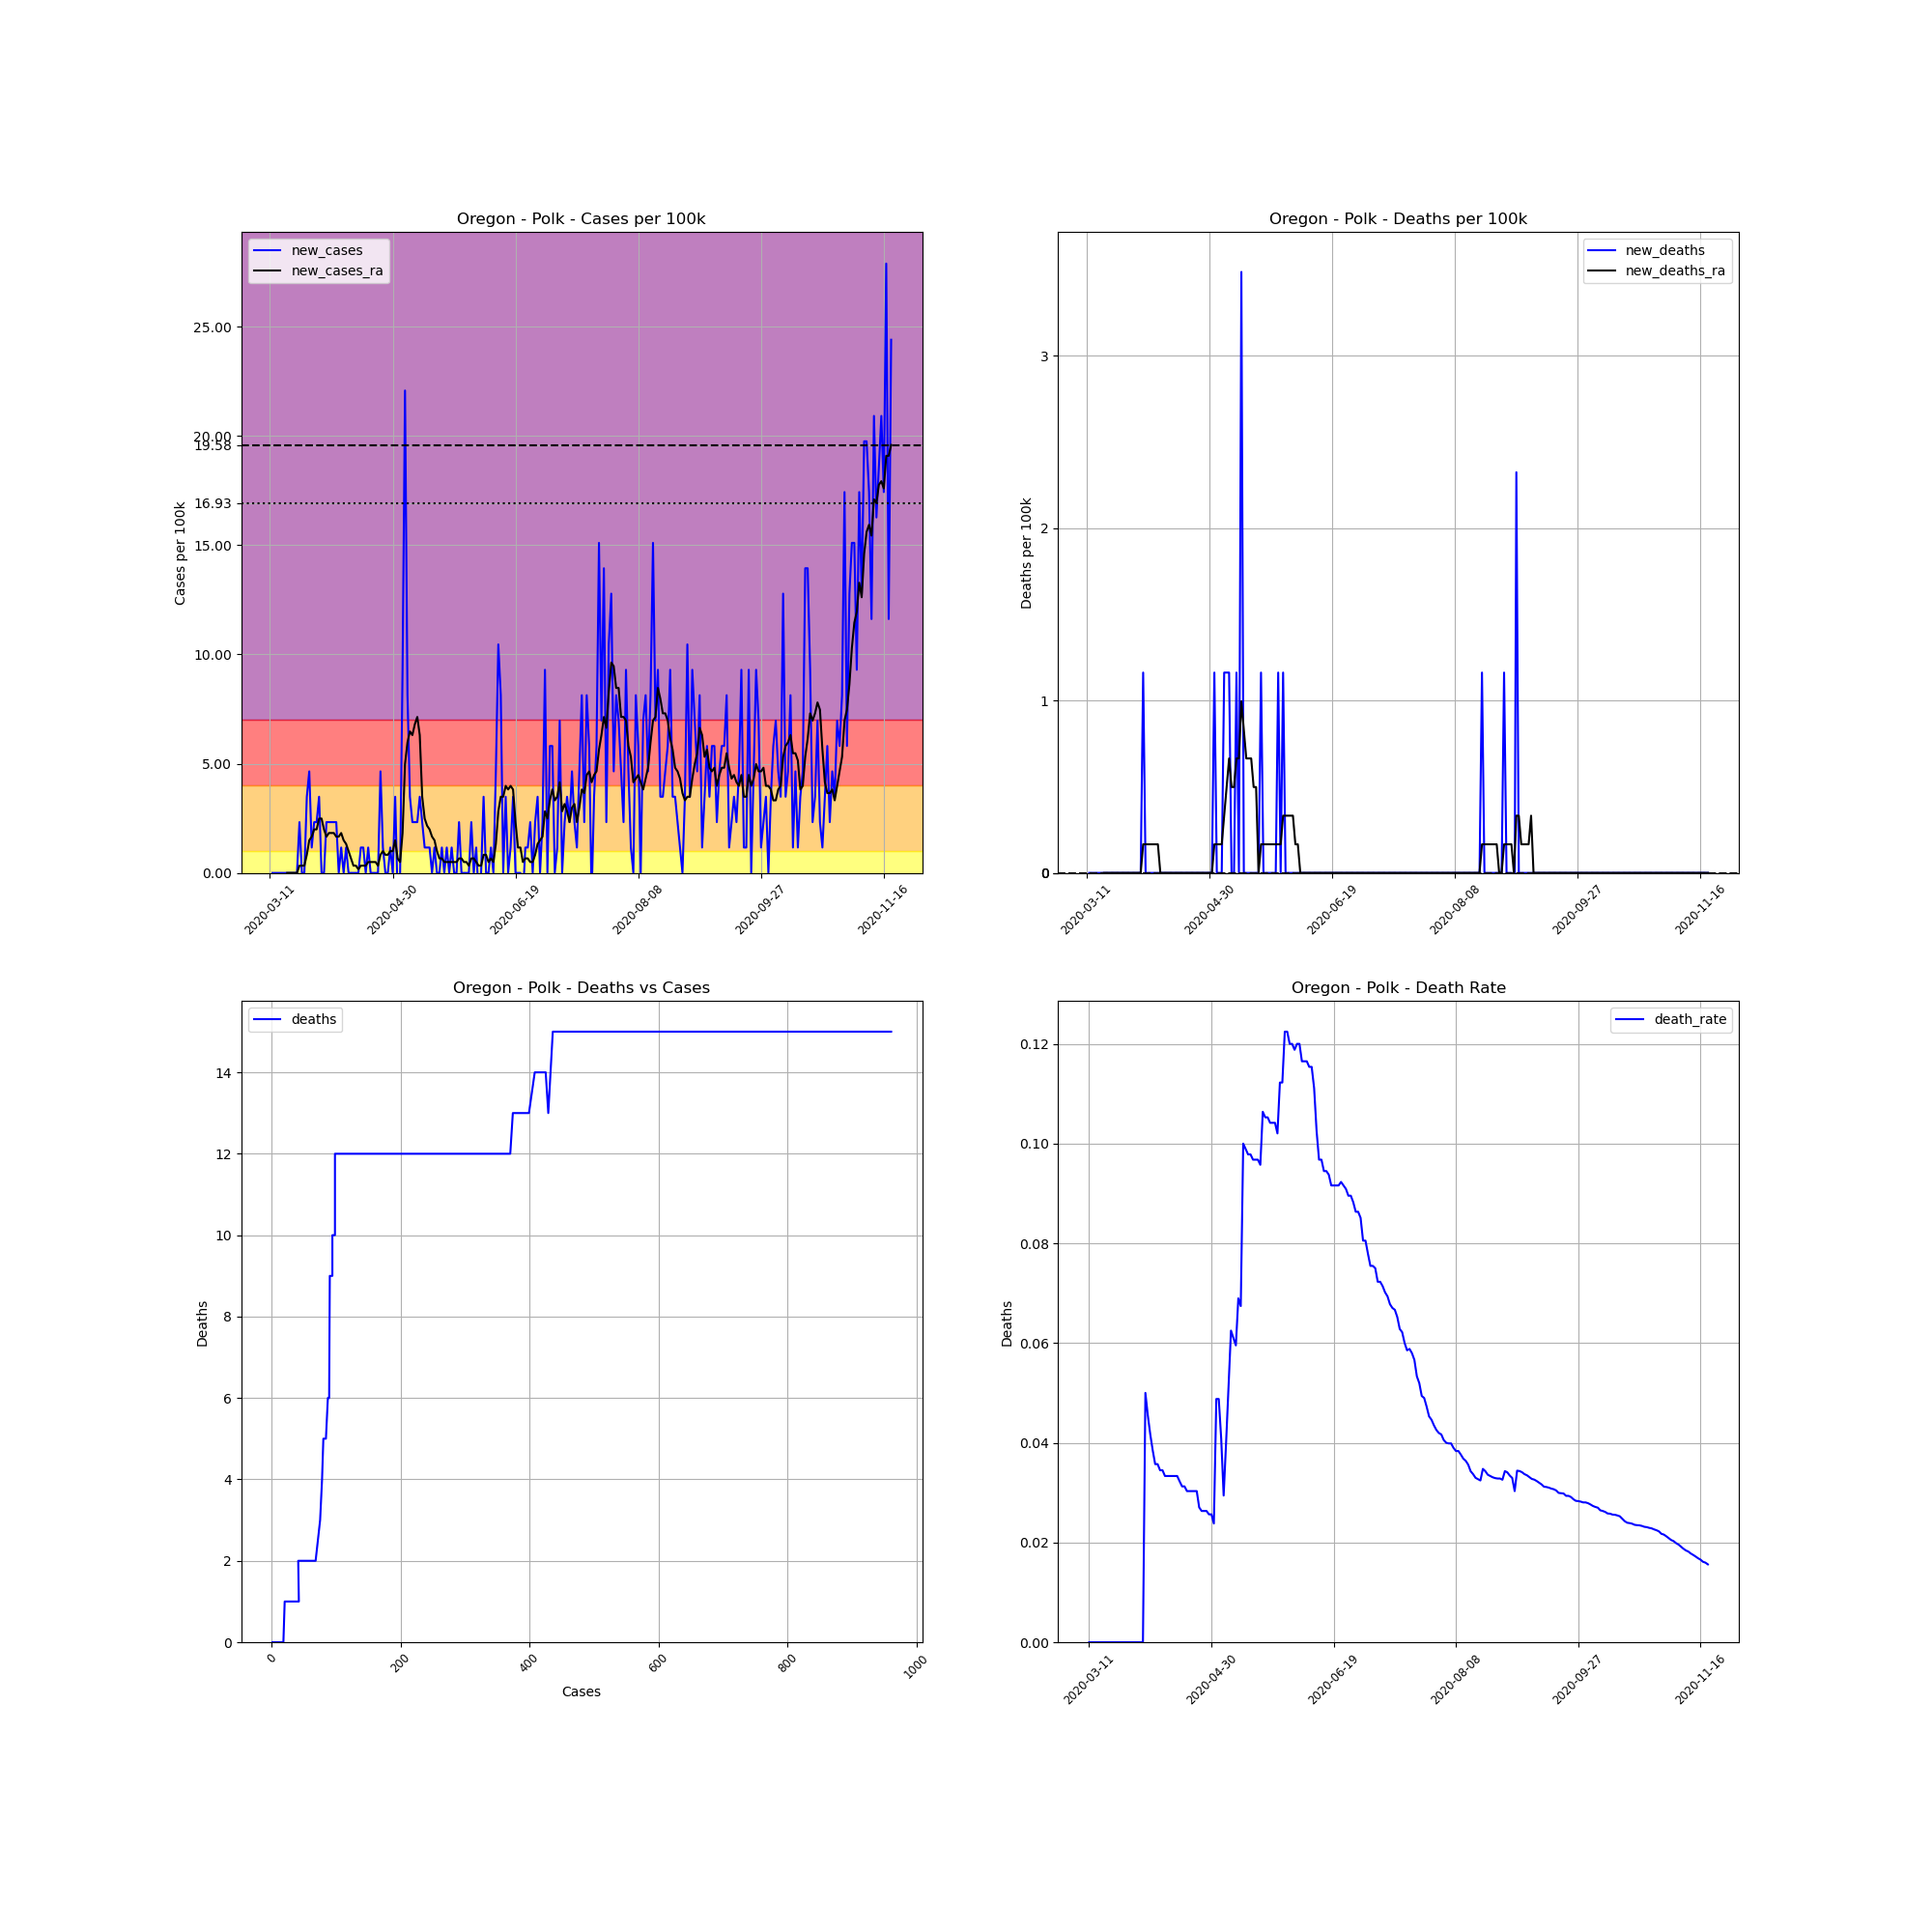

The data file committed next to this chart (first rows):
, date, county, state, fips, cases, deaths, COUNTY, STNAME, CTYNAME, POPESTIMATE2019, cases_per_100k, deaths_per_100k, death_rate, new_cases, new_deaths, new_cases_ra, new_deaths_ra
49146, 2020-03-11, Polk, Oregon, 41053, 1, 0, 53, Oregon, Polk, 86085, 1.162, 0.0, 0.0, , , , 
49147, 2020-03-12, Polk, Oregon, 41053, 1, 0, 53, Oregon, Polk, 86085, 1.162, 0.0, 0.0, 0.0, 0.0, , 
49148, 2020-03-13, Polk, Oregon, 41053, 1, 0, 53, Oregon, Polk, 86085, 1.162, 0.0, 0.0, 0.0, 0.0, , 
49149, 2020-03-14, Polk, Oregon, 41053, 1, 0, 53, Oregon, Polk, 86085, 1.162, 0.0, 0.0, 0.0, 0.0, , 
49150, 2020-03-15, Polk, Oregon, 41053, 1, 0, 53, Oregon, Polk, 86085, 1.162, 0.0, 0.0, 0.0, 0.0, , 
49151, 2020-03-16, Polk, Oregon, 41053, 1, 0, 53, Oregon, Polk, 86085, 1.162, 0.0, 0.0, 0.0, 0.0, , 
49152, 2020-03-17, Polk, Oregon, 41053, 1, 0, 53, Oregon, Polk, 86085, 1.162, 0.0, 0.0, 0.0, 0.0, , 
49153, 2020-03-18, Polk, Oregon, 41053, 1, 0, 53, Oregon, Polk, 86085, 1.162, 0.0, 0.0, 0.0, 0.0, 0.0, 0.0
49154, 2020-03-19, Polk, Oregon, 41053, 1, 0, 53, Oregon, Polk, 86085, 1.162, 0.0, 0.0, 0.0, 0.0, 0.0, 0.0
49155, 2020-03-20, Polk, Oregon, 41053, 1, 0, 53, Oregon, Polk, 86085, 1.162, 0.0, 0.0, 0.0, 0.0, 0.0, 0.0
49156, 2020-03-21, Polk, Oregon, 41053, 1, 0, 53, Oregon, Polk, 86085, 1.162, 0.0, 0.0, 0.0, 0.0, 0.0, 0.0
49157, 2020-03-22, Polk, Oregon, 41053, 1, 0, 53, Oregon, Polk, 86085, 1.162, 0.0, 0.0, 0.0, 0.0, 0.0, 0.0
49158, 2020-03-23, Polk, Oregon, 41053, 3, 0, 53, Oregon, Polk, 86085, 3.485, 0.0, 0.0, 2.323, 0.0, 0.3319, 0.0
49159, 2020-03-24, Polk, Oregon, 41053, 3, 0, 53, Oregon, Polk, 86085, 3.485, 0.0, 0.0, 0.0, 0.0, 0.3319, 0.0
49160, 2020-03-25, Polk, Oregon, 41053, 3, 0, 53, Oregon, Polk, 86085, 3.485, 0.0, 0.0, 0.0, 0.0, 0.3319, 0.0
49161, 2020-03-26, Polk, Oregon, 41053, 6, 0, 53, Oregon, Polk, 86085, 6.97, 0.0, 0.0, 3.485, 0.0, 0.8297, 0.0
49162, 2020-03-27, Polk, Oregon, 41053, 10, 0, 53, Oregon, Polk, 86085, 11.62, 0.0, 0.0, 4.647, 0.0, 1.494, 0.0
49163, 2020-03-28, Polk, Oregon, 41053, 11, 0, 53, Oregon, Polk, 86085, 12.78, 0.0, 0.0, 1.162, 0.0, 1.659, 0.0
49164, 2020-03-29, Polk, Oregon, 41053, 13, 0, 53, Oregon, Polk, 86085, 15.1, 0.0, 0.0, 2.323, 0.0, 1.991, 0.0
49165, 2020-03-30, Polk, Oregon, 41053, 15, 0, 53, Oregon, Polk, 86085, 17.42, 0.0, 0.0, 2.323, 0.0, 1.991, 0.0
49166, 2020-03-31, Polk, Oregon, 41053, 18, 0, 53, Oregon, Polk, 86085, 20.91, 0.0, 0.0, 3.485, 0.0, 2.489, 0.0
49167, 2020-04-01, Polk, Oregon, 41053, 18, 0, 53, Oregon, Polk, 86085, 20.91, 0.0, 0.0, 0.0, 0.0, 2.489, 0.0
49168, 2020-04-02, Polk, Oregon, 41053, 18, 0, 53, Oregon, Polk, 86085, 20.91, 0.0, 0.0, 0.0, 0.0, 1.991, 0.0
49169, 2020-04-03, Polk, Oregon, 41053, 20, 1, 53, Oregon, Polk, 86085, 23.23, 1.162, 0.05, 2.323, 1.162, 1.659, 0.1659
49170, 2020-04-04, Polk, Oregon, 41053, 22, 1, 53, Oregon, Polk, 86085, 25.56, 1.162, 0.04545, 2.323, 0.0, 1.825, 0.1659
49171, 2020-04-05, Polk, Oregon, 41053, 24, 1, 53, Oregon, Polk, 86085, 27.88, 1.162, 0.04167, 2.323, 0.0, 1.825, 0.1659
49172, 2020-04-06, Polk, Oregon, 41053, 26, 1, 53, Oregon, Polk, 86085, 30.2, 1.162, 0.03846, 2.323, 0.0, 1.825, 0.1659
49173, 2020-04-07, Polk, Oregon, 41053, 28, 1, 53, Oregon, Polk, 86085, 32.53, 1.162, 0.03571, 2.323, 0.0, 1.659, 0.1659
49174, 2020-04-08, Polk, Oregon, 41053, 28, 1, 53, Oregon, Polk, 86085, 32.53, 1.162, 0.03571, 0.0, 0.0, 1.659, 0.1659
49175, 2020-04-09, Polk, Oregon, 41053, 29, 1, 53, Oregon, Polk, 86085, 33.69, 1.162, 0.03448, 1.162, 0.0, 1.825, 0.1659
49176, 2020-04-10, Polk, Oregon, 41053, 29, 1, 53, Oregon, Polk, 86085, 33.69, 1.162, 0.03448, 0.0, 0.0, 1.494, 0.0
49177, 2020-04-11, Polk, Oregon, 41053, 30, 1, 53, Oregon, Polk, 86085, 34.85, 1.162, 0.03333, 1.162, 0.0, 1.328, 0.0
49178, 2020-04-12, Polk, Oregon, 41053, 30, 1, 53, Oregon, Polk, 86085, 34.85, 1.162, 0.03333, 0.0, 0.0, 0.9957, 0.0
49179, 2020-04-13, Polk, Oregon, 41053, 30, 1, 53, Oregon, Polk, 86085, 34.85, 1.162, 0.03333, 0.0, 0.0, 0.6638, 0.0
49180, 2020-04-14, Polk, Oregon, 41053, 30, 1, 53, Oregon, Polk, 86085, 34.85, 1.162, 0.03333, 0.0, 0.0, 0.3319, 0.0
49181, 2020-04-15, Polk, Oregon, 41053, 30, 1, 53, Oregon, Polk, 86085, 34.85, 1.162, 0.03333, 0.0, 0.0, 0.3319, 0.0
49182, 2020-04-16, Polk, Oregon, 41053, 30, 1, 53, Oregon, Polk, 86085, 34.85, 1.162, 0.03333, 0.0, 0.0, 0.1659, 0.0
49183, 2020-04-17, Polk, Oregon, 41053, 31, 1, 53, Oregon, Polk, 86085, 36.01, 1.162, 0.03226, 1.162, 0.0, 0.3319, 0.0
49184, 2020-04-18, Polk, Oregon, 41053, 32, 1, 53, Oregon, Polk, 86085, 37.17, 1.162, 0.03125, 1.162, 0.0, 0.3319, 0.0
49185, 2020-04-19, Polk, Oregon, 41053, 32, 1, 53, Oregon, Polk, 86085, 37.17, 1.162, 0.03125, 0.0, 0.0, 0.3319, 0.0
49186, 2020-04-20, Polk, Oregon, 41053, 33, 1, 53, Oregon, Polk, 86085, 38.33, 1.162, 0.0303, 1.162, 0.0, 0.4978, 0.0
49187, 2020-04-21, Polk, Oregon, 41053, 33, 1, 53, Oregon, Polk, 86085, 38.33, 1.162, 0.0303, 0.0, 0.0, 0.4978, 0.0
49188, 2020-04-22, Polk, Oregon, 41053, 33, 1, 53, Oregon, Polk, 86085, 38.33, 1.162, 0.0303, 0.0, 0.0, 0.4978, 0.0
49189, 2020-04-23, Polk, Oregon, 41053, 33, 1, 53, Oregon, Polk, 86085, 38.33, 1.162, 0.0303, 0.0, 0.0, 0.4978, 0.0
49190, 2020-04-24, Polk, Oregon, 41053, 33, 1, 53, Oregon, Polk, 86085, 38.33, 1.162, 0.0303, 0.0, 0.0, 0.3319, 0.0
49191, 2020-04-25, Polk, Oregon, 41053, 37, 1, 53, Oregon, Polk, 86085, 42.98, 1.162, 0.02703, 4.647, 0.0, 0.8297, 0.0
49192, 2020-04-26, Polk, Oregon, 41053, 38, 1, 53, Oregon, Polk, 86085, 44.14, 1.162, 0.02632, 1.162, 0.0, 0.9957, 0.0
49193, 2020-04-27, Polk, Oregon, 41053, 38, 1, 53, Oregon, Polk, 86085, 44.14, 1.162, 0.02632, 0.0, 0.0, 0.8297, 0.0
49194, 2020-04-28, Polk, Oregon, 41053, 38, 1, 53, Oregon, Polk, 86085, 44.14, 1.162, 0.02632, 0.0, 0.0, 0.8297, 0.0
49195, 2020-04-29, Polk, Oregon, 41053, 39, 1, 53, Oregon, Polk, 86085, 45.3, 1.162, 0.02564, 1.162, 0.0, 0.9957, 0.0
49196, 2020-04-30, Polk, Oregon, 41053, 39, 1, 53, Oregon, Polk, 86085, 45.3, 1.162, 0.02564, 0.0, 0.0, 0.9957, 0.0
49197, 2020-05-01, Polk, Oregon, 41053, 42, 1, 53, Oregon, Polk, 86085, 48.79, 1.162, 0.02381, 3.485, 0.0, 1.494, 0.0
49198, 2020-05-02, Polk, Oregon, 41053, 41, 2, 53, Oregon, Polk, 86085, 47.63, 2.323, 0.04878, -1.162, 1.162, 0.6638, 0.1659
49199, 2020-05-03, Polk, Oregon, 41053, 41, 2, 53, Oregon, Polk, 86085, 47.63, 2.323, 0.04878, 0.0, 0.0, 0.4978, 0.1659
49200, 2020-05-04, Polk, Oregon, 41053, 49, 2, 53, Oregon, Polk, 86085, 56.92, 2.323, 0.04082, 9.293, 0.0, 1.825, 0.1659
49201, 2020-05-05, Polk, Oregon, 41053, 68, 2, 53, Oregon, Polk, 86085, 78.99, 2.323, 0.02941, 22.07, 0.0, 4.978, 0.1659
49202, 2020-05-06, Polk, Oregon, 41053, 75, 3, 53, Oregon, Polk, 86085, 87.12, 3.485, 0.04, 8.131, 1.162, 5.974, 0.3319
49203, 2020-05-07, Polk, Oregon, 41053, 78, 4, 53, Oregon, Polk, 86085, 90.61, 4.647, 0.05128, 3.485, 1.162, 6.472, 0.4978
49204, 2020-05-08, Polk, Oregon, 41053, 80, 5, 53, Oregon, Polk, 86085, 92.93, 5.808, 0.0625, 2.323, 1.162, 6.306, 0.6638
49205, 2020-05-09, Polk, Oregon, 41053, 82, 5, 53, Oregon, Polk, 86085, 95.25, 5.808, 0.06098, 2.323, 0.0, 6.804, 0.4978
... 194 more rows
